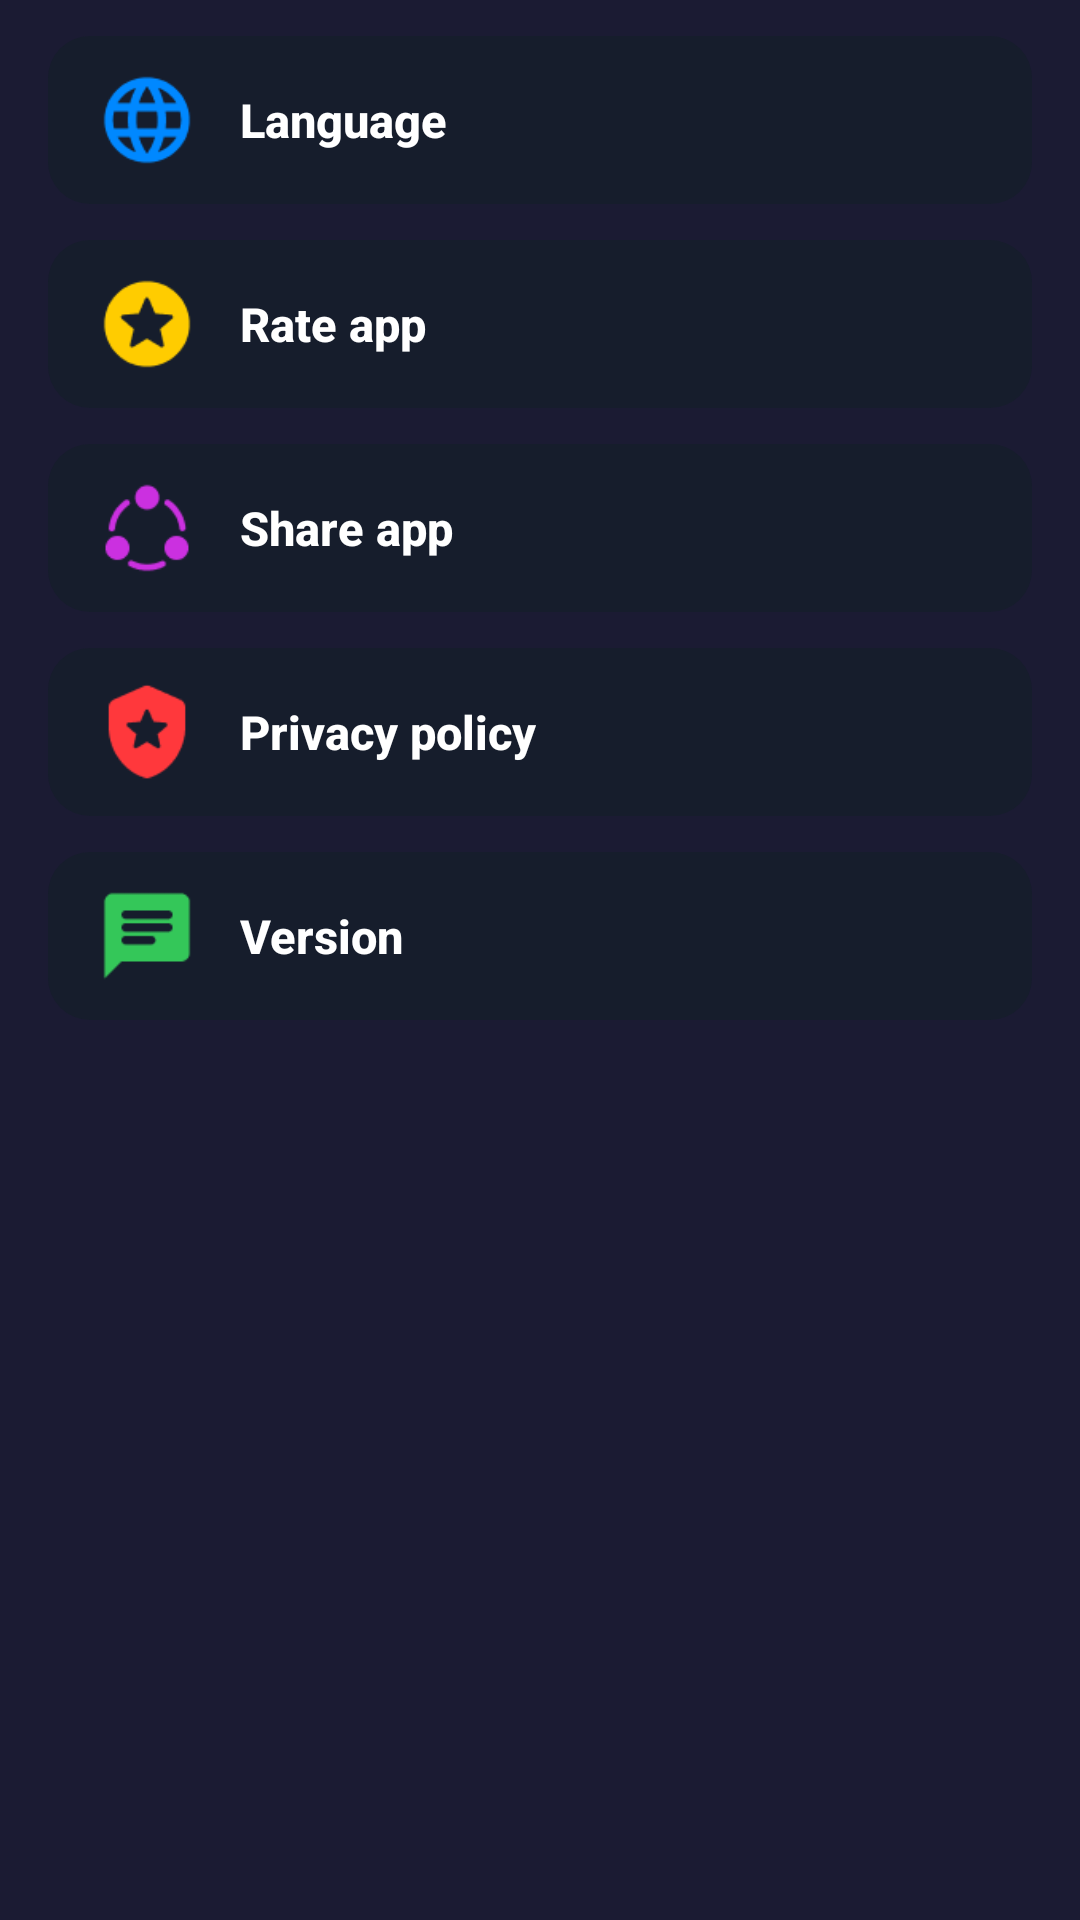

Here is an Android app screen rendered from its layout file. Give the layout XML and the strings, colors and styles it references.
<!-- AndroidManifest.xml: application theme Theme.D54VideoDownloader -->
<!-- res/layout/fragment_setting.xml -->
<?xml version="1.0" encoding="utf-8"?>
<ScrollView xmlns:android="http://schemas.android.com/apk/res/android"
    xmlns:tools="http://schemas.android.com/tools"
    android:layout_width="match_parent"
    android:layout_height="match_parent"
    android:background="@color/app_background"
    android:fillViewport="true">

    <LinearLayout
        android:layout_width="match_parent"
        android:layout_height="wrap_content"
        android:orientation="vertical"
        android:paddingHorizontal="16dp"
        android:paddingTop="12dp"
        android:paddingBottom="24dp">

        
        <LinearLayout
            android:id="@+id/btn_setting_language"
            android:layout_width="match_parent"
            android:layout_height="56dp"
            android:layout_marginBottom="12dp"
            android:background="@drawable/bg_pill_setting"
            android:gravity="center_vertical"
            android:orientation="horizontal"
            android:paddingStart="16dp"
            android:paddingEnd="16dp">

            <ImageView
                android:layout_width="34dp"
                android:layout_height="34dp"
                android:src="@drawable/setting_language" />

            <TextView
                android:layout_width="wrap_content"
                android:layout_height="wrap_content"
                android:layout_marginStart="14dp"
                android:fontFamily="sans-serif-medium"
                android:text="@string/setting_language"
                android:textColor="@color/white"
                android:textSize="15.5sp"
                android:textStyle="bold" />
        </LinearLayout>

        
        <LinearLayout
            android:id="@+id/btn_setting_rate"
            android:layout_width="match_parent"
            android:layout_height="56dp"
            android:layout_marginBottom="12dp"
            android:background="@drawable/bg_pill_setting"
            android:gravity="center_vertical"
            android:orientation="horizontal"
            android:paddingStart="16dp"
            android:paddingEnd="16dp">

            <ImageView
                android:layout_width="34dp"
                android:layout_height="34dp"
                android:src="@drawable/setting_rate_app" />

            <TextView
                android:layout_width="wrap_content"
                android:layout_height="wrap_content"
                android:layout_marginStart="14dp"
                android:fontFamily="sans-serif-medium"
                android:text="@string/setting_rate_us"
                android:textColor="@color/white"
                android:textSize="15.5sp"
                android:textStyle="bold" />
        </LinearLayout>

        
        <LinearLayout
            android:id="@+id/btn_setting_share"
            android:layout_width="match_parent"
            android:layout_height="56dp"
            android:layout_marginBottom="12dp"
            android:background="@drawable/bg_pill_setting"
            android:gravity="center_vertical"
            android:orientation="horizontal"
            android:paddingStart="16dp"
            android:paddingEnd="16dp">

            <ImageView
                android:layout_width="34dp"
                android:layout_height="34dp"
                android:src="@drawable/setting_share_app" />

            <TextView
                android:layout_width="wrap_content"
                android:layout_height="wrap_content"
                android:layout_marginStart="14dp"
                android:fontFamily="sans-serif-medium"
                android:text="@string/setting_share_app"
                android:textColor="@color/white"
                android:textSize="15.5sp"
                android:textStyle="bold" />
        </LinearLayout>

        
        <LinearLayout
            android:id="@+id/btn_setting_policy"
            android:layout_width="match_parent"
            android:layout_height="56dp"
            android:layout_marginBottom="12dp"
            android:background="@drawable/bg_pill_setting"
            android:gravity="center_vertical"
            android:orientation="horizontal"
            android:paddingStart="16dp"
            android:paddingEnd="16dp">

            <ImageView
                android:layout_width="34dp"
                android:layout_height="34dp"
                android:src="@drawable/setting_policy" />

            <TextView
                android:layout_width="wrap_content"
                android:layout_height="wrap_content"
                android:layout_marginStart="14dp"
                android:fontFamily="sans-serif-medium"
                android:text="@string/setting_privacy_policy"
                android:textColor="@color/white"
                android:textSize="15.5sp"
                android:textStyle="bold" />
        </LinearLayout>

        
        <LinearLayout
            android:id="@+id/btn_setting_version"
            android:layout_width="match_parent"
            android:layout_height="56dp"
            android:background="@drawable/bg_pill_setting"
            android:gravity="center_vertical"
            android:orientation="horizontal"
            android:paddingStart="16dp"
            android:paddingEnd="16dp">

            <ImageView
                android:layout_width="34dp"
                android:layout_height="34dp"
                android:src="@drawable/setting_version" />

            <TextView
                android:layout_width="0dp"
                android:layout_height="wrap_content"
                android:layout_marginStart="14dp"
                android:layout_weight="1"
                android:fontFamily="sans-serif-medium"
                android:text="@string/version"
                android:textColor="@color/white"
                android:textSize="15.5sp"
                android:textStyle="bold" />

            <TextView
                android:id="@+id/tv_app_version"
                android:layout_width="wrap_content"
                android:layout_height="wrap_content"
                android:textColor="@color/white"
                android:textSize="14sp"
                tools:text="0.0.1" />
        </LinearLayout>

    </LinearLayout>

</ScrollView>
<!-- resources referenced by this layout -->
<resources>
  <color name="app_background">#1B1B33</color>
  <color name="white">#FFFFFF</color>
  <!-- drawable bg_pill_setting (drawable) -->
  <?xml version="1.0" encoding="utf-8"?>
  <shape xmlns:android="http://schemas.android.com/apk/res/android"
      android:shape="rectangle">
      <solid android:color="#161D2C" />
      <corners android:radius="14dp" />
  </shape>
  <!-- drawable setting_language: png bitmap (drawable, 1656 bytes) -->
  <!-- drawable setting_policy: png bitmap (drawable, 1249 bytes) -->
  <!-- drawable setting_rate_app: png bitmap (drawable, 1305 bytes) -->
  <!-- drawable setting_share_app: png bitmap (drawable, 1427 bytes) -->
  <!-- drawable setting_version: png bitmap (drawable, 673 bytes) -->
  <string name="setting_language">Language</string>
  <string name="setting_privacy_policy">Privacy policy</string>
  <string name="setting_rate_us">Rate app</string>
  <string name="setting_share_app">Share app</string>
  <string name="version">Version</string>
  <style name="Theme.D54VideoDownloader" parent="Theme.Material3.Dark.NoActionBar">
          <item name="colorPrimary">@color/app_main</item>
          <item name="colorOnPrimary">@color/white</item>
          <item name="colorPrimaryContainer">@color/app_background_item</item>
          <item name="colorOnPrimaryContainer">@color/white</item>
          <item name="colorSecondary">@color/app_yellow_primary</item>
          <item name="colorOnSecondary">@color/white</item>
          <item name="android:statusBarColor">@color/app_background</item>
          <item name="android:navigationBarColor">@color/app_bottom_nav</item>
          <item name="android:windowBackground">@color/app_background</item>
      </style>
  <color name="app_main">#775FF3</color>
  <color name="app_background_item">#2C2C3E</color>
  <color name="app_yellow_primary">#F89434</color>
  <color name="app_bottom_nav">#161625</color>
</resources>
